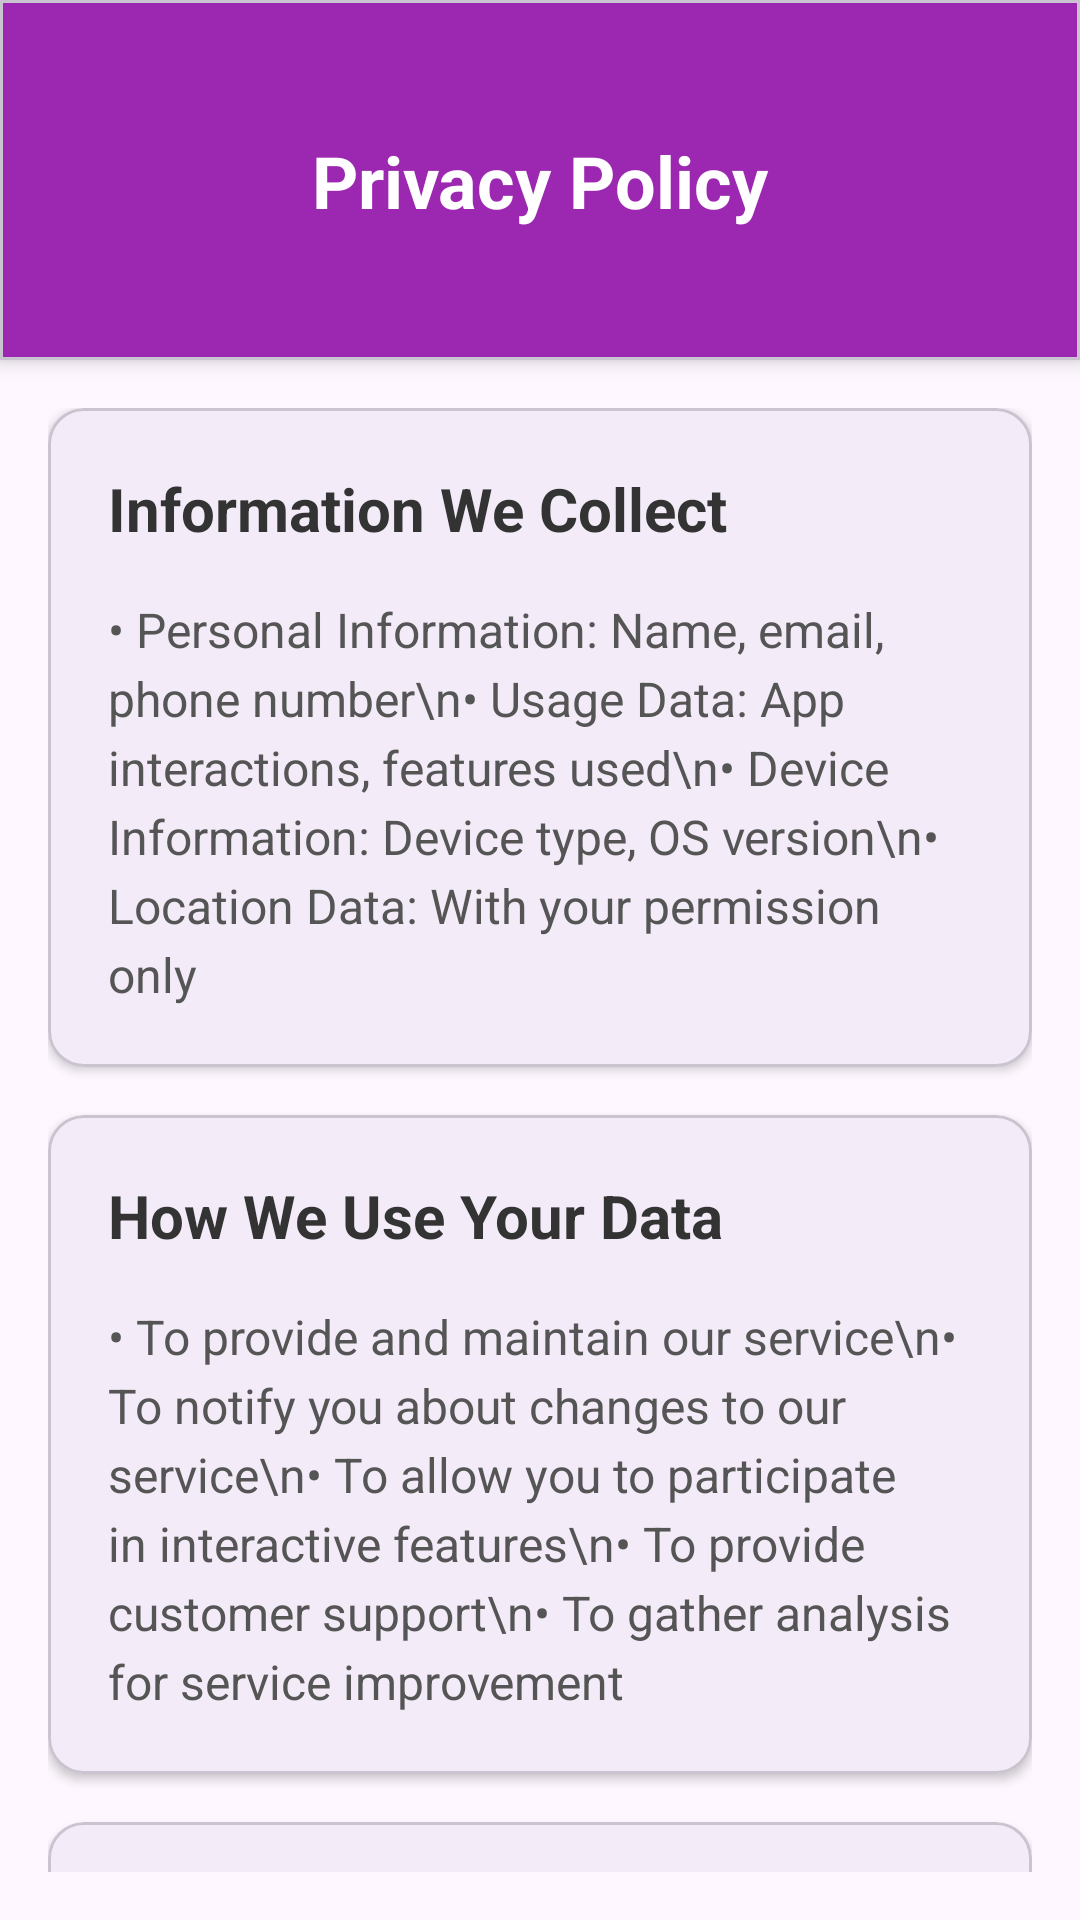

This screen was rendered from an Android layout file. Write that file and the resources it references.
<!-- AndroidManifest.xml: application theme nobar -->
<!-- res/layout/activity_privacy.xml -->
<?xml version="1.0" encoding="utf-8"?>
<androidx.constraintlayout.widget.ConstraintLayout xmlns:android="http://schemas.android.com/apk/res/android"
    xmlns:app="http://schemas.android.com/apk/res-auto"
    xmlns:tools="http://schemas.android.com/tools"
    android:id="@+id/main"
    android:layout_width="match_parent"

    android:layout_height="match_parent"
    tools:context=".view.Activity_privacyActivity">


        
        <com.google.android.material.card.MaterialCardView
            android:id="@+id/headerCard"
            android:layout_width="match_parent"
            android:layout_height="120dp"
            android:layout_margin="0dp"
            app:cardBackgroundColor="#9C27B0"
            app:cardCornerRadius="0dp"
            app:cardElevation="4dp"
            app:layout_constraintEnd_toEndOf="parent"
            app:layout_constraintStart_toStartOf="parent"
            app:layout_constraintTop_toTopOf="parent">

            <androidx.constraintlayout.widget.ConstraintLayout
                android:layout_width="match_parent"
                android:layout_height="match_parent"
                android:padding="16dp">


                <TextView
                    android:id="@+id/tvTitle"
                    android:layout_width="wrap_content"
                    android:layout_height="wrap_content"
                    android:text="Privacy Policy"
                    android:textColor="#FFFFFF"
                    android:textSize="24sp"
                    android:textStyle="bold"
                    app:layout_constraintBottom_toBottomOf="parent"
                    app:layout_constraintEnd_toEndOf="parent"
                    app:layout_constraintStart_toStartOf="parent"
                    app:layout_constraintTop_toTopOf="parent" />

            </androidx.constraintlayout.widget.ConstraintLayout>
        </com.google.android.material.card.MaterialCardView>

        
        <androidx.core.widget.NestedScrollView
            android:layout_width="match_parent"
            android:layout_height="0dp"
            android:layout_margin="16dp"
            app:layout_constraintBottom_toBottomOf="parent"
            app:layout_constraintEnd_toEndOf="parent"
            app:layout_constraintStart_toStartOf="parent"
            app:layout_constraintTop_toBottomOf="@+id/headerCard">

            <LinearLayout
                android:layout_width="match_parent"
                android:layout_height="wrap_content"
                android:orientation="vertical">

                
                <com.google.android.material.card.MaterialCardView
                    android:layout_width="match_parent"
                    android:layout_height="wrap_content"
                    app:cardCornerRadius="12dp"
                    app:cardElevation="2dp"
                    android:layout_marginBottom="16dp">

                    <LinearLayout
                        android:layout_width="match_parent"
                        android:layout_height="wrap_content"
                        android:orientation="vertical"
                        android:padding="20dp">

                        <TextView
                            android:layout_width="match_parent"
                            android:layout_height="wrap_content"
                            android:text="Information We Collect"
                            android:textColor="#333333"
                            android:textSize="20sp"
                            android:textStyle="bold"
                            android:layout_marginBottom="16dp" />

                        <TextView
                            android:layout_width="match_parent"
                            android:layout_height="wrap_content"
                            android:text="• Personal Information: Name, email, phone number\n• Usage Data: App interactions, features used\n• Device Information: Device type, OS version\n• Location Data: With your permission only"
                            android:textColor="#555555"
                            android:textSize="16sp"
                            android:lineSpacingExtra="4dp" />

                    </LinearLayout>
                </com.google.android.material.card.MaterialCardView>

                
                <com.google.android.material.card.MaterialCardView
                    android:layout_width="match_parent"
                    android:layout_height="wrap_content"
                    app:cardCornerRadius="12dp"
                    app:cardElevation="2dp"
                    android:layout_marginBottom="16dp">

                    <LinearLayout
                        android:layout_width="match_parent"
                        android:layout_height="wrap_content"
                        android:orientation="vertical"
                        android:padding="20dp">

                        <TextView
                            android:layout_width="match_parent"
                            android:layout_height="wrap_content"
                            android:text="How We Use Your Data"
                            android:textColor="#333333"
                            android:textSize="20sp"
                            android:textStyle="bold"
                            android:layout_marginBottom="16dp" />

                        <TextView
                            android:layout_width="match_parent"
                            android:layout_height="wrap_content"
                            android:text="• To provide and maintain our service\n• To notify you about changes to our service\n• To allow you to participate in interactive features\n• To provide customer support\n• To gather analysis for service improvement"
                            android:textColor="#555555"
                            android:textSize="16sp"
                            android:lineSpacingExtra="4dp" />

                    </LinearLayout>
                </com.google.android.material.card.MaterialCardView>

                
                <com.google.android.material.card.MaterialCardView
                    android:layout_width="match_parent"
                    android:layout_height="wrap_content"
                    app:cardCornerRadius="12dp"
                    app:cardElevation="2dp"
                    android:layout_marginBottom="16dp">

                    <LinearLayout
                        android:layout_width="match_parent"
                        android:layout_height="wrap_content"
                        android:orientation="vertical"
                        android:padding="20dp">

                        <TextView
                            android:layout_width="match_parent"
                            android:layout_height="wrap_content"
                            android:text="Data Protection"
                            android:textColor="#333333"
                            android:textSize="20sp"
                            android:textStyle="bold"
                            android:layout_marginBottom="16dp" />

                        <TextView
                            android:layout_width="match_parent"
                            android:layout_height="wrap_content"
                            android:text="We implement appropriate security measures to protect your personal information from unauthorized access, alteration, disclosure, or destruction."
                            android:textColor="#555555"
                            android:textSize="16sp"
                            android:lineSpacingExtra="4dp" />

                    </LinearLayout>
                </com.google.android.material.card.MaterialCardView>

                
                <com.google.android.material.card.MaterialCardView
                    android:layout_width="match_parent"
                    android:layout_height="wrap_content"
                    app:cardCornerRadius="12dp"
                    app:cardElevation="2dp">

                    <LinearLayout
                        android:layout_width="match_parent"
                        android:layout_height="wrap_content"
                        android:orientation="vertical"
                        android:padding="20dp">

                        <TextView
                            android:layout_width="match_parent"
                            android:layout_height="wrap_content"
                            android:text="Contact Us"
                            android:textColor="#333333"
                            android:textSize="20sp"
                            android:textStyle="bold"
                            android:layout_marginBottom="16dp" />

                        <TextView
                            android:layout_width="match_parent"
                            android:layout_height="wrap_content"
                            android:text="If you have any questions about this Privacy Policy, please contact us:"
                            android:textColor="#555555"
                            android:textSize="16sp"
                            android:lineSpacingExtra="4dp"
                            android:layout_marginBottom="8dp" />

                        <TextView
                            android:layout_width="match_parent"
                            android:layout_height="wrap_content"
                            android:text="Email: privacy@gmail.com\nPhone: 9860000091"
                            android:textColor="#2196F3"
                            android:textSize="16sp"
                            android:lineSpacingExtra="4dp" />

                    </LinearLayout>
                </com.google.android.material.card.MaterialCardView>

            </LinearLayout>
        </androidx.core.widget.NestedScrollView>

    </androidx.constraintlayout.widget.ConstraintLayout>
<!-- resources referenced by this layout -->
<resources>
  <style name="nobar" parent="Theme.Material3.DayNight.NoActionBar" />
</resources>
